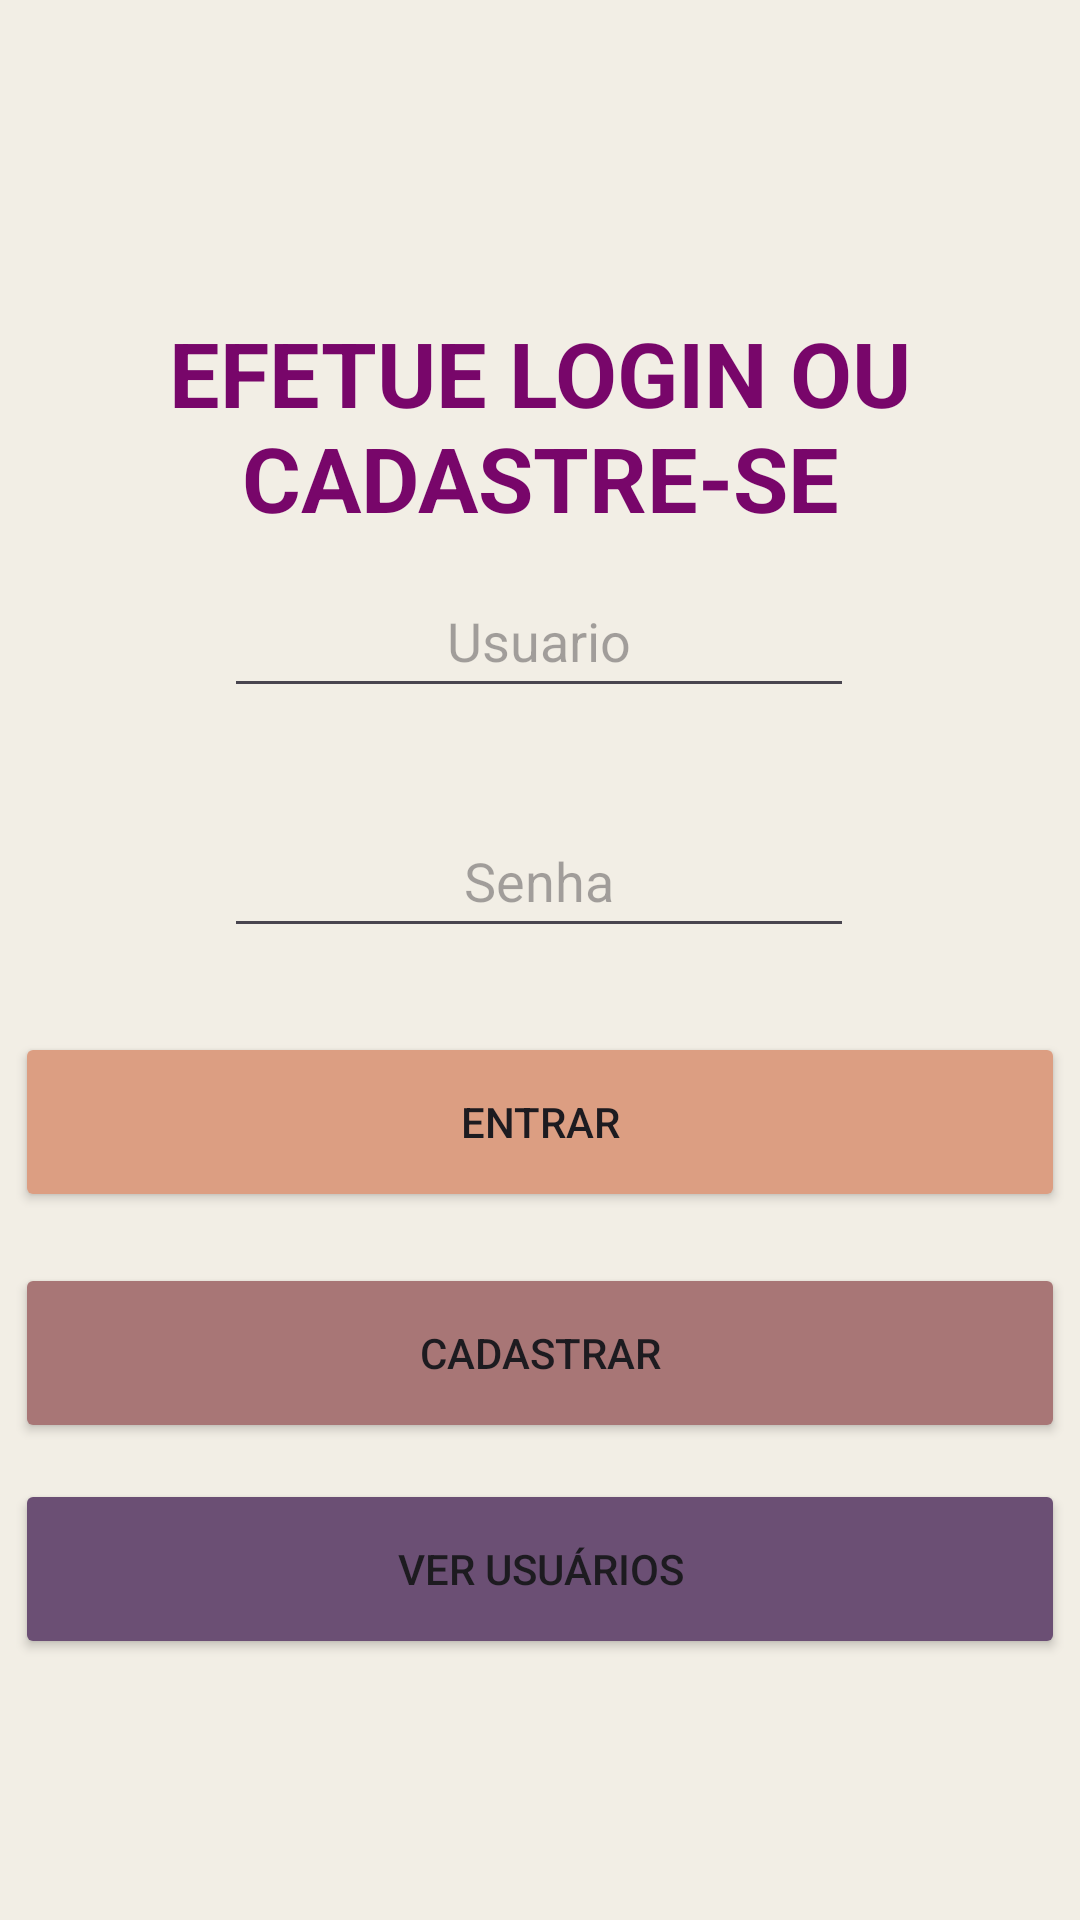

Here is an Android app screen rendered from its layout file. Give the layout XML and the strings, colors and styles it references.
<!-- AndroidManifest.xml: application theme Theme.ProjetoMVVM -->
<!-- res/layout/activity_main.xml -->
<?xml version="1.0" encoding="utf-8"?>
<androidx.constraintlayout.widget.ConstraintLayout xmlns:android="http://schemas.android.com/apk/res/android"
    xmlns:app="http://schemas.android.com/apk/res-auto"
    xmlns:tools="http://schemas.android.com/tools"
    android:id="@+id/main"
    android:layout_width="match_parent"
    android:layout_height="match_parent"
    android:background="#F2EEE5"
    tools:context=".MainActivity">

    <EditText
        android:id="@+id/edt_login"
        android:layout_width="wrap_content"
        android:layout_height="wrap_content"
        android:layout_marginTop="188dp"
        android:ems="10"
        android:gravity="center"
        android:hint="Usuario"
        android:inputType="text"
        android:minHeight="48dp"
        android:textAlignment="center"
        app:layout_constraintEnd_toEndOf="parent"
        app:layout_constraintHorizontal_bias="0.497"
        app:layout_constraintStart_toStartOf="parent"
        app:layout_constraintTop_toTopOf="parent" />

    <Button
        android:id="@+id/btn_reg"
        android:layout_width="350dp"
        android:layout_height="60dp"
        android:layout_marginTop="16dp"
        android:backgroundTint="#A87676"
        android:text="Cadastrar"
        app:layout_constraintBottom_toBottomOf="parent"
        app:layout_constraintEnd_toEndOf="parent"
        app:layout_constraintHorizontal_bias="0.497"
        app:layout_constraintStart_toStartOf="parent"
        app:layout_constraintTop_toBottomOf="@+id/btn_enter"
        app:layout_constraintVertical_bias="0.007" />

    <Button
        android:id="@+id/btn_enter"
        android:layout_width="350dp"
        android:layout_height="60dp"
        android:layout_marginTop="28dp"
        android:backgroundTint="#DC9E82"
        android:text="Entrar"
        app:layout_constraintEnd_toEndOf="parent"
        app:layout_constraintHorizontal_bias="0.502"
        app:layout_constraintStart_toStartOf="parent"
        app:layout_constraintTop_toBottomOf="@+id/edt_password" />

    <Button
        android:id="@+id/btn_admin"
        android:layout_width="350dp"
        android:layout_height="60dp"
        android:layout_marginTop="12dp"
        android:backgroundTint="#6B4F74"
        android:text="Ver usuários"
        app:layout_constraintEnd_toEndOf="parent"
        app:layout_constraintHorizontal_bias="0.497"
        app:layout_constraintStart_toStartOf="parent"
        app:layout_constraintTop_toBottomOf="@+id/btn_reg" />

    <EditText
        android:id="@+id/edt_password"
        android:layout_width="wrap_content"
        android:layout_height="wrap_content"
        android:layout_marginTop="32dp"
        android:ems="10"
        android:gravity="center"
        android:hint="Senha"
        android:inputType="numberPassword"
        android:minHeight="48dp"
        app:layout_constraintEnd_toEndOf="parent"
        app:layout_constraintHorizontal_bias="0.497"
        app:layout_constraintStart_toStartOf="parent"
        app:layout_constraintTop_toBottomOf="@+id/edt_login" />

    <TextView
        android:id="@+id/textView"
        android:layout_width="wrap_content"
        android:layout_height="wrap_content"
        android:layout_marginTop="104dp"
        android:text="EFETUE LOGIN OU CADASTRE-SE"
        android:textAlignment="center"
        android:textColor="#78066A"
        android:textSize="30dp"
        android:textStyle="bold"
        app:layout_constraintEnd_toEndOf="parent"
        app:layout_constraintStart_toStartOf="parent"
        app:layout_constraintTop_toTopOf="parent" />

</androidx.constraintlayout.widget.ConstraintLayout>
<!-- resources referenced by this layout -->
<resources>
  <style name="Theme.ProjetoMVVM" parent="Base.Theme.ProjetoMVVM" />
  <style name="Base.Theme.ProjetoMVVM" parent="Theme.Material3.DayNight.NoActionBar">
          
          
      </style>
</resources>
